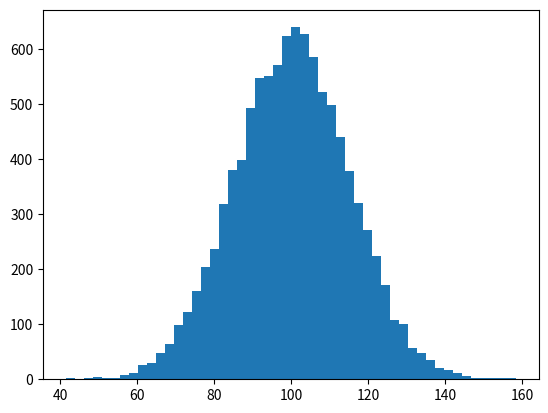

Recreate this plot in Python. (Note: this script raises an exception after producing the figure.)
import numpy as np
import pandas as pnds
import matplotlib.mlab as mlab
import matplotlib.pyplot as plt
mu, sigma = 100, 15
x = mu + sigma*np.random.randn(10000)
# the histogram of the data
n, bins, patches = plt.hist(x, 50, normed=1, facecolor='green',
alpha=0.75)
# add a 'best fit' line
y = mlab.normpdf( bins, mu, sigma)
l = plt.plot(bins, y, 'r--', linewidth=1)
plt.xlabel('Smarts')
plt.ylabel('Probability')
plt.title(r'$\mathrm{Histogram\ of\ IQ:}\ \mu=100,\ \sigma=15$')
plt.axis([40, 160, 0, 0.03])
plt.grid(True)
plt.show()
